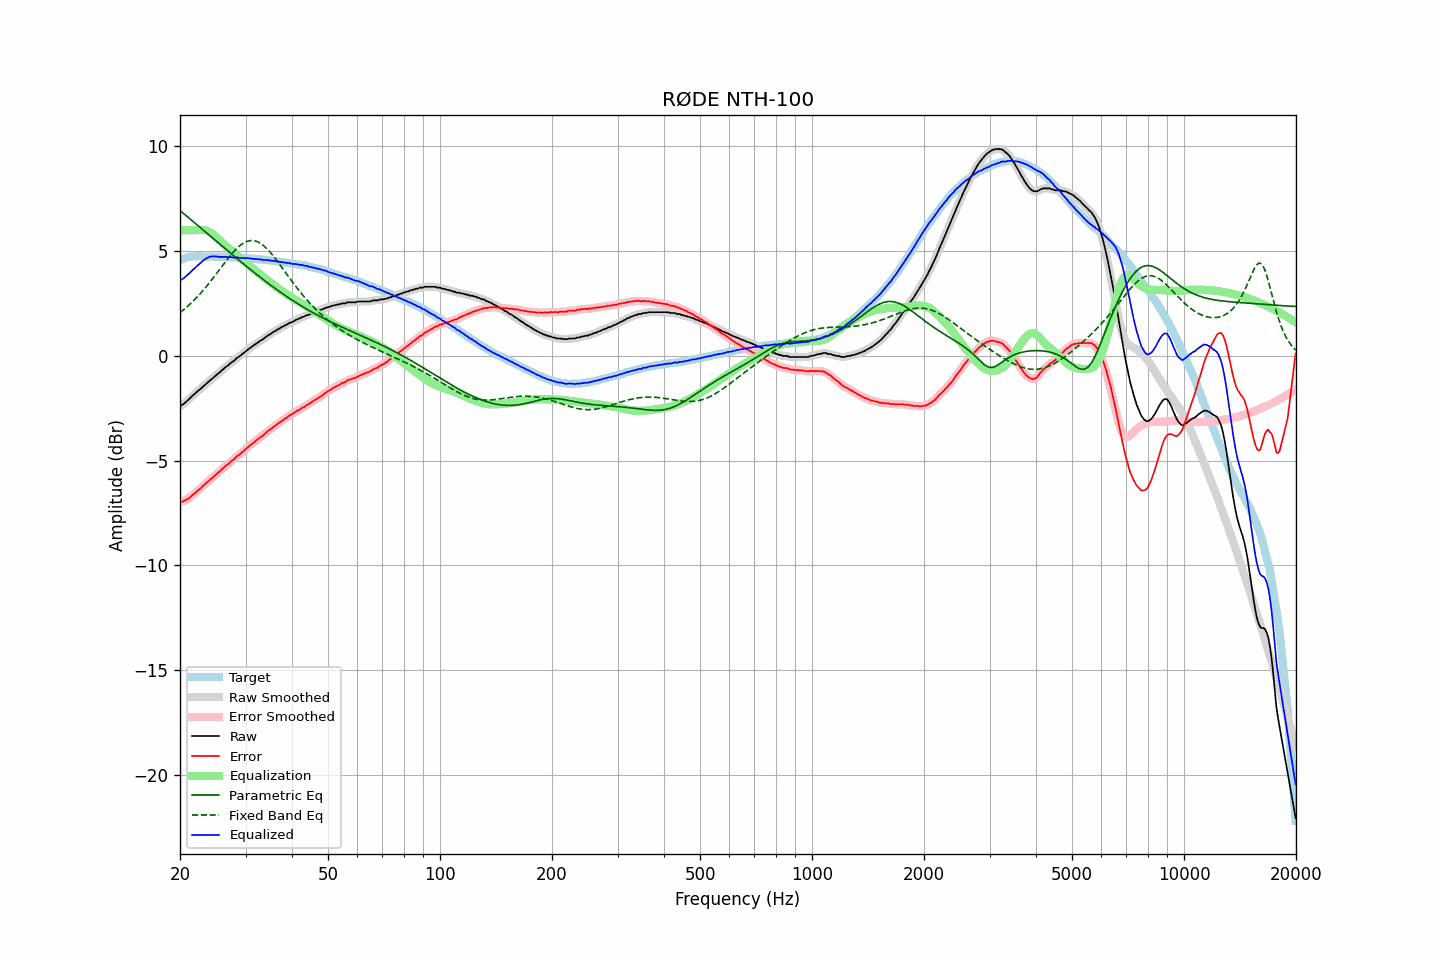

Values plotted in this chart, from the file beside it:
frequency, raw, error, smoothed, error_smoothed, equalization, parametric_eq, fixed_band_eq, equalized_raw, equalized_smoothed, target
20.00, -2.39, -6.97, -2.40, -6.98, 6.00, 6.94, 2.06, 3.61, 3.60, 4.58
20.20, -2.35, -6.96, -2.35, -6.96, 6.00, 6.88, 2.12, 3.65, 3.65, 4.61
20.40, -2.31, -6.95, -2.30, -6.94, 6.00, 6.81, 2.18, 3.69, 3.70, 4.64
20.61, -2.24, -6.90, -2.24, -6.91, 6.00, 6.75, 2.25, 3.76, 3.76, 4.66
20.81, -2.17, -6.86, -2.18, -6.87, 6.00, 6.68, 2.31, 3.83, 3.82, 4.69
21.02, -2.10, -6.82, -2.11, -6.82, 6.00, 6.62, 2.38, 3.90, 3.89, 4.72
21.23, -2.04, -6.77, -2.03, -6.76, 6.00, 6.55, 2.45, 3.96, 3.97, 4.73
21.44, -1.96, -6.70, -1.96, -6.70, 6.00, 6.49, 2.53, 4.04, 4.04, 4.74
21.66, -1.88, -6.63, -1.89, -6.64, 6.00, 6.43, 2.60, 4.12, 4.11, 4.74
21.87, -1.83, -6.58, -1.82, -6.57, 6.00, 6.36, 2.68, 4.17, 4.18, 4.74
22.09, -1.75, -6.51, -1.75, -6.51, 6.00, 6.30, 2.76, 4.25, 4.25, 4.75
22.31, -1.68, -6.44, -1.69, -6.44, 6.00, 6.23, 2.84, 4.32, 4.31, 4.75
22.54, -1.62, -6.38, -1.62, -6.37, 6.01, 6.17, 2.92, 4.38, 4.39, 4.75
22.76, -1.56, -6.31, -1.56, -6.31, 6.01, 6.10, 3.01, 4.45, 4.46, 4.75
22.99, -1.48, -6.22, -1.49, -6.23, 6.01, 6.04, 3.09, 4.53, 4.52, 4.74
23.22, -1.42, -6.16, -1.42, -6.16, 6.01, 5.97, 3.18, 4.58, 4.58, 4.74
23.45, -1.35, -6.09, -1.35, -6.09, 5.99, 5.91, 3.27, 4.64, 4.64, 4.74
23.69, -1.28, -6.02, -1.29, -6.02, 5.97, 5.84, 3.37, 4.68, 4.68, 4.74
23.92, -1.22, -5.96, -1.22, -5.96, 5.93, 5.77, 3.46, 4.71, 4.72, 4.74
24.16, -1.14, -5.89, -1.15, -5.89, 5.89, 5.71, 3.56, 4.75, 4.74, 4.75
24.40, -1.09, -5.84, -1.09, -5.83, 5.84, 5.64, 3.66, 4.74, 4.75, 4.75
24.65, -1.02, -5.76, -1.02, -5.76, 5.77, 5.58, 3.76, 4.75, 4.75, 4.74
24.89, -0.96, -5.70, -0.96, -5.69, 5.71, 5.51, 3.86, 4.74, 4.75, 4.73
25.14, -0.89, -5.63, -0.89, -5.63, 5.63, 5.45, 3.96, 4.74, 4.74, 4.73
25.39, -0.82, -5.55, -0.83, -5.56, 5.56, 5.38, 4.06, 4.74, 4.73, 4.73
25.65, -0.77, -5.51, -0.76, -5.49, 5.49, 5.32, 4.16, 4.72, 4.73, 4.73
25.91, -0.69, -5.42, -0.70, -5.42, 5.42, 5.25, 4.26, 4.73, 4.72, 4.72
26.16, -0.63, -5.35, -0.63, -5.35, 5.35, 5.19, 4.36, 4.72, 4.72, 4.72
26.43, -0.56, -5.28, -0.56, -5.28, 5.29, 5.12, 4.47, 4.72, 4.72, 4.72
26.69, -0.49, -5.21, -0.50, -5.22, 5.22, 5.06, 4.56, 4.73, 4.72, 4.72
26.96, -0.45, -5.17, -0.44, -5.16, 5.16, 5.00, 4.66, 4.70, 4.72, 4.72
27.23, -0.37, -5.09, -0.38, -5.09, 5.09, 4.93, 4.76, 4.72, 4.71, 4.71
27.50, -0.31, -5.03, -0.32, -5.03, 5.03, 4.87, 4.85, 4.71, 4.70, 4.71
27.77, -0.26, -4.96, -0.26, -4.96, 4.96, 4.80, 4.94, 4.70, 4.70, 4.70
28.05, -0.21, -4.91, -0.20, -4.90, 4.90, 4.74, 5.02, 4.68, 4.70, 4.70
28.33, -0.12, -4.81, -0.14, -4.83, 4.83, 4.67, 5.10, 4.71, 4.70, 4.69
28.62, -0.07, -4.76, -0.08, -4.76, 4.77, 4.61, 5.18, 4.69, 4.69, 4.69
28.90, -0.02, -4.71, -0.01, -4.70, 4.70, 4.55, 5.24, 4.68, 4.69, 4.69
29.19, 0.04, -4.64, 0.04, -4.64, 4.64, 4.48, 5.31, 4.67, 4.68, 4.67
29.48, 0.11, -4.58, 0.10, -4.58, 4.57, 4.42, 5.36, 4.68, 4.67, 4.68
29.78, 0.16, -4.51, 0.16, -4.51, 4.51, 4.36, 5.41, 4.66, 4.67, 4.67
30.08, 0.23, -4.44, 0.23, -4.44, 4.44, 4.30, 5.44, 4.67, 4.67, 4.67
30.38, 0.29, -4.37, 0.28, -4.37, 4.38, 4.23, 5.48, 4.66, 4.66, 4.66
30.68, 0.35, -4.31, 0.34, -4.31, 4.31, 4.17, 5.49, 4.66, 4.66, 4.65
30.99, 0.40, -4.25, 0.40, -4.25, 4.25, 4.11, 5.51, 4.64, 4.65, 4.64
31.30, 0.46, -4.18, 0.45, -4.19, 4.18, 4.05, 5.51, 4.64, 4.64, 4.64
31.61, 0.51, -4.13, 0.51, -4.12, 4.12, 3.99, 5.50, 4.63, 4.63, 4.64
31.93, 0.57, -4.06, 0.56, -4.06, 4.06, 3.93, 5.48, 4.63, 4.63, 4.63
32.24, 0.62, -4.00, 0.62, -4.00, 4.00, 3.87, 5.46, 4.62, 4.62, 4.61
32.57, 0.67, -3.94, 0.67, -3.94, 3.94, 3.81, 5.42, 4.61, 4.61, 4.61
32.89, 0.73, -3.88, 0.72, -3.89, 3.88, 3.75, 5.38, 4.61, 4.60, 4.61
33.22, 0.77, -3.83, 0.77, -3.83, 3.82, 3.69, 5.32, 4.59, 4.59, 4.60
33.55, 0.82, -3.78, 0.82, -3.77, 3.76, 3.63, 5.26, 4.58, 4.58, 4.59
33.89, 0.88, -3.70, 0.88, -3.70, 3.70, 3.57, 5.19, 4.58, 4.58, 4.58
34.23, 0.94, -3.64, 0.93, -3.64, 3.64, 3.51, 5.12, 4.58, 4.58, 4.58
34.57, 1.00, -3.57, 0.99, -3.58, 3.58, 3.46, 5.04, 4.58, 4.57, 4.56
34.92, 1.03, -3.52, 1.04, -3.52, 3.52, 3.40, 4.96, 4.55, 4.56, 4.55
35.27, 1.09, -3.46, 1.08, -3.46, 3.46, 3.34, 4.86, 4.55, 4.54, 4.55
35.62, 1.14, -3.40, 1.13, -3.40, 3.40, 3.29, 4.77, 4.54, 4.53, 4.53
35.97, 1.18, -3.34, 1.18, -3.34, 3.34, 3.23, 4.67, 4.52, 4.53, 4.52
... 635 more rows
